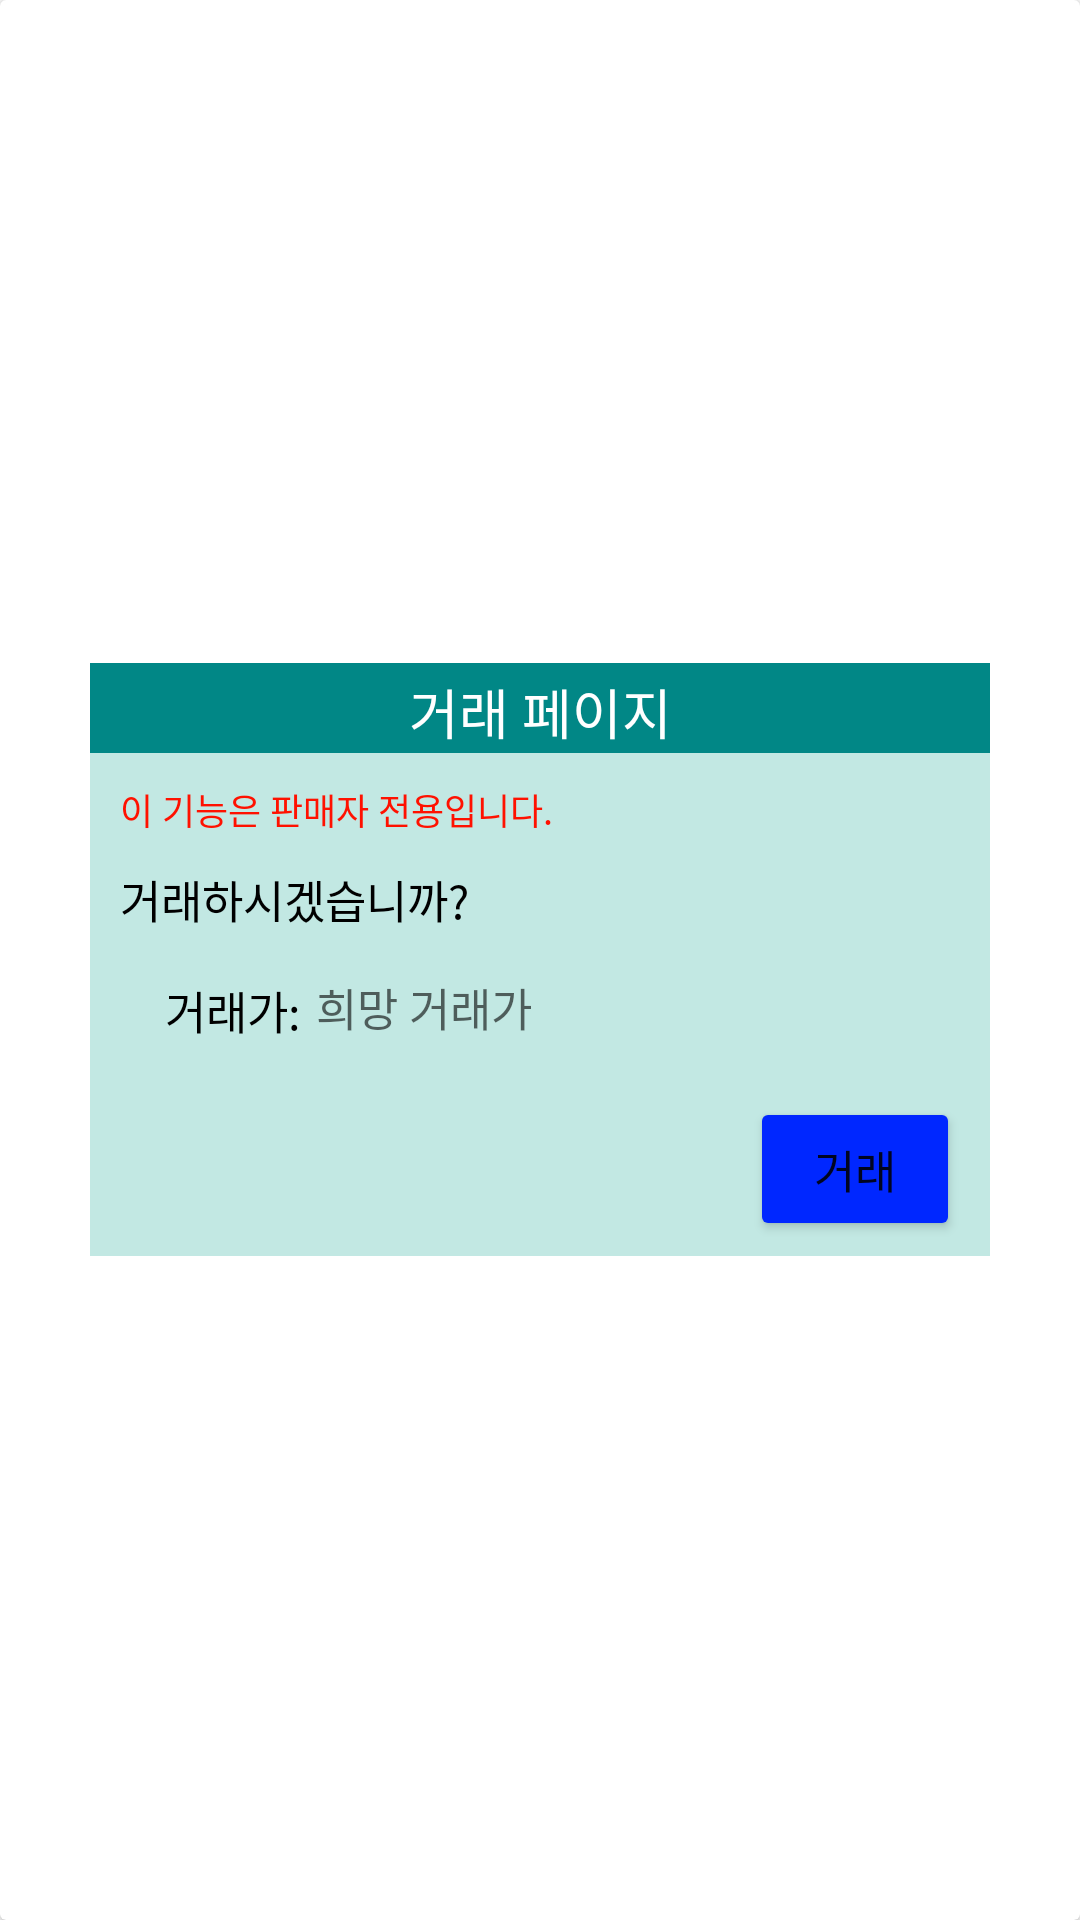

Layout XML and referenced resources for this Android screen:
<!-- AndroidManifest.xml: application theme Theme.Bidone -->
<!-- res/layout/activity_finddialog.xml -->
<?xml version="1.0" encoding="utf-8"?>
<androidx.cardview.widget.CardView xmlns:android="http://schemas.android.com/apk/res/android"
    xmlns:app="http://schemas.android.com/apk/res-auto"
    android:layout_width="300dp"
    android:layout_height="wrap_content"
    android:layout_gravity="center"
    >

    <LinearLayout
        android:layout_width="300dp"
        android:layout_height="wrap_content"
        android:layout_gravity="center"
        android:orientation="vertical">

        <FrameLayout
            android:id="@+id/auctionFrame"
            android:gravity="center"
            android:orientation="vertical"
            android:background="@color/teal_700"
            android:layout_width="300dp"
            android:layout_height="30dp"
            >

            <TextView
                android:layout_width="match_parent"
                android:layout_height="wrap_content"
                android:text="거래 페이지"
                android:textSize="18sp"
                android:textColor="@color/white"
                android:gravity="center"
                android:layout_marginTop="3dp"
                android:layout_marginBottom="3dp"
                />

        </FrameLayout>

        <FrameLayout
            android:gravity="center"
            android:orientation="vertical"
            android:background="#C2E8E3"
            android:layout_width="300dp"
            android:layout_height="wrap_content"
            >

            <LinearLayout
                android:layout_width="300dp"
                android:layout_height="wrap_content"
                android:orientation="vertical" >

                <TextView
                    android:layout_width="wrap_content"
                    android:layout_height="wrap_content"
                    android:layout_marginTop="10dp"
                    android:layout_marginStart="10dp"
                    android:text="이 기능은 판매자 전용입니다."
                    android:textColor="@color/red"
                    android:textSize="12sp"/>

                <TextView
                    android:layout_width="wrap_content"
                    android:layout_height="wrap_content"
                    android:layout_marginTop="10dp"
                    android:layout_marginStart="10dp"
                    android:text="거래하시겠습니까?"
                    android:textColor="@color/black"
                    android:textSize="15sp"/>


                <LinearLayout
                    android:layout_width="300dp"
                    android:layout_height="wrap_content"
                    android:orientation="horizontal">

                    <TextView
                        android:layout_width="wrap_content"
                        android:layout_height="40dp"
                        android:text="거래가:"
                        android:textSize="15sp"
                        android:textColor="@color/black"
                        android:layout_marginStart="25dp"
                        android:layout_marginTop="10dp"
                        android:layout_gravity="center"/>

                    <EditText
                        android:id="@+id/hope_purchase"
                        android:layout_width="150dp"
                        android:layout_height="wrap_content"
                        android:hint="희망 거래가"
                        android:textSize="15sp"
                        android:layout_marginStart="5dp"
                        android:background="@drawable/background_borderline"
                        android:layout_gravity="center"
                        />

                </LinearLayout>

                <Button
                    android:id="@+id/Findbutton"
                    android:layout_width="70dp"
                    android:layout_height="wrap_content"
                    android:text="거래"
                    android:layout_gravity="right"
                    android:textSize="15sp"
                    android:layout_marginEnd="10dp"
                    android:layout_marginBottom="5dp"
                    android:layout_marginTop="5dp"
                    android:backgroundTint="@color/blue"/>


            </LinearLayout>




        </FrameLayout>

    </LinearLayout>

</androidx.cardview.widget.CardView>
<!-- resources referenced by this layout -->
<resources>
  <color name="black">#FF000000</color>
  <color name="blue">#0027FF</color>
  <color name="red">#FF1100</color>
  <color name="teal_700">#FF018786</color>
  <color name="white">#FFFFFFFF</color>
  <style name="Theme.Bidone" parent="Theme.MaterialComponents.DayNight.NoActionBar">
          
          <item name="colorPrimary">@color/purple_500</item>
          <item name="colorPrimaryVariant">@color/purple_700</item>
          <item name="colorOnPrimary">@color/white</item>
          
          <item name="colorSecondary">@color/teal_200</item>
          <item name="colorSecondaryVariant">@color/teal_700</item>
          <item name="colorOnSecondary">@color/black</item>
          
          <item name="android:statusBarColor">?attr/colorPrimaryVariant</item>
          
      </style>
  <color name="purple_500">#FF6200EE</color>
  <color name="purple_700">#FF3700B3</color>
  <color name="teal_200">#FF03DAC5</color>
</resources>
